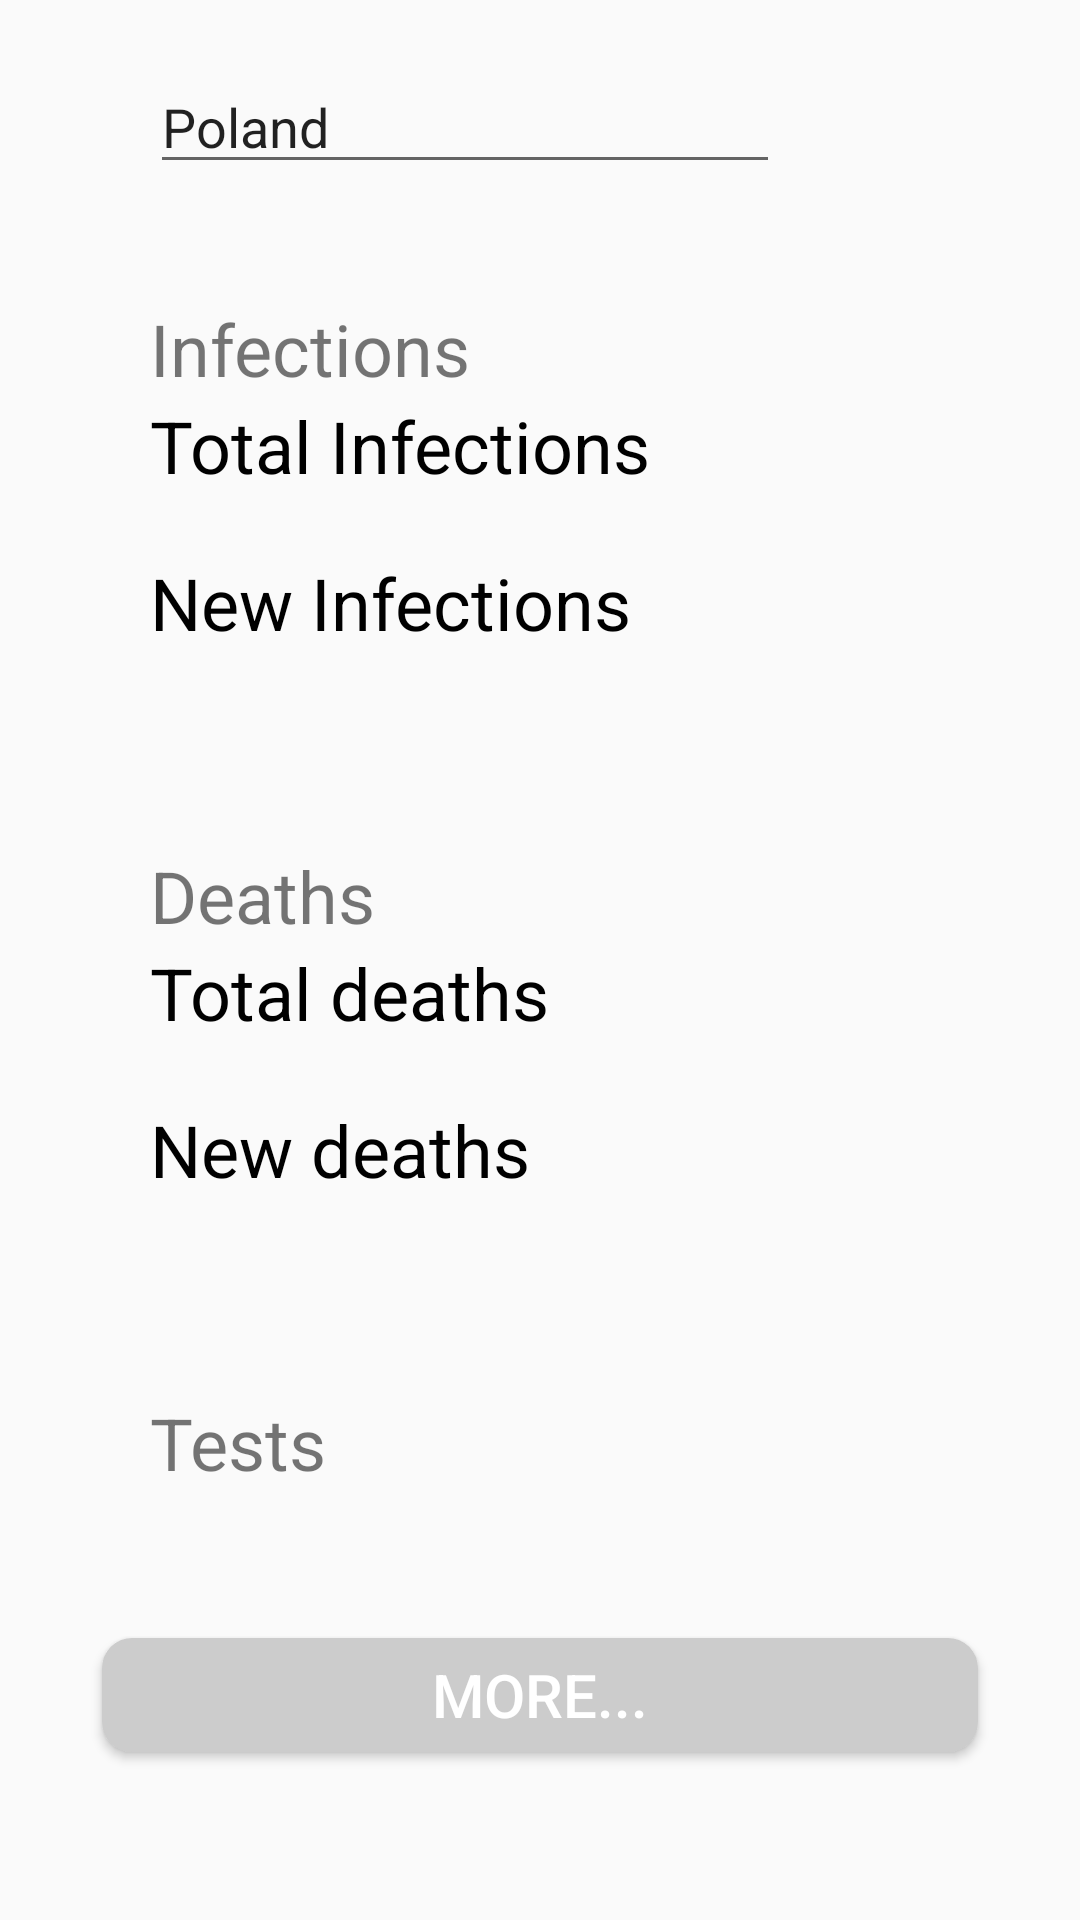

Android layout source for this screen:
<!-- AndroidManifest.xml: application theme AppTheme -->
<!-- res/layout/activity_brief.xml -->
<?xml version="1.0" encoding="utf-8"?>
<androidx.constraintlayout.widget.ConstraintLayout xmlns:android="http://schemas.android.com/apk/res/android"
    xmlns:app="http://schemas.android.com/apk/res-auto"
    xmlns:tools="http://schemas.android.com/tools"
    android:layout_width="match_parent"
    android:layout_height="match_parent"
    tools:context=".InformationActivity">

    <TextView
        android:id="@+id/totalDeathsText"
        android:layout_width="wrap_content"
        android:layout_height="wrap_content"
        android:layout_marginStart="50dp"
        android:layout_marginLeft="50dp"
        android:text="Total deaths"
        android:textColor="#000000"
        android:textSize="24sp"
        app:layout_constraintStart_toStartOf="parent"
        app:layout_constraintTop_toBottomOf="@+id/textView3" />

    <TextView
        android:id="@+id/newDeathsText"
        android:layout_width="wrap_content"
        android:layout_height="wrap_content"
        android:layout_marginStart="50dp"
        android:layout_marginLeft="50dp"
        android:layout_marginTop="20dp"
        android:text="New deaths"
        android:textColor="#000000"
        android:textSize="24sp"
        app:layout_constraintStart_toStartOf="parent"
        app:layout_constraintTop_toBottomOf="@+id/totalDeathsText" />

    <TextView
        android:id="@+id/textView2"
        android:layout_width="wrap_content"
        android:layout_height="wrap_content"
        android:layout_marginStart="50dp"
        android:layout_marginLeft="50dp"
        android:layout_marginTop="100dp"
        android:text="Infections"
        android:textSize="24sp"
        app:layout_constraintStart_toStartOf="parent"
        app:layout_constraintTop_toTopOf="parent" />

    <TextView
        android:id="@+id/textView3"
        android:layout_width="wrap_content"
        android:layout_height="wrap_content"
        android:layout_marginStart="50dp"
        android:layout_marginLeft="50dp"
        android:layout_marginTop="150dp"
        android:text="Deaths"
        android:textSize="24sp"
        app:layout_constraintStart_toStartOf="parent"
        app:layout_constraintTop_toBottomOf="@+id/textView2" />

    <TextView
        android:id="@+id/textView4"
        android:layout_width="wrap_content"
        android:layout_height="wrap_content"
        android:layout_marginStart="50dp"
        android:layout_marginLeft="50dp"
        android:layout_marginTop="150dp"
        android:text="Tests"
        android:textSize="24sp"
        app:layout_constraintStart_toStartOf="parent"
        app:layout_constraintTop_toBottomOf="@+id/textView3" />

    <Button
        android:id="@+id/button4"
        android:theme="@style/AppTheme.defaultButton.smallVersion"
        android:layout_width="wrap_content"
        android:layout_height="wrap_content"
        android:layout_marginBottom="50dp"
        android:text="More..."
        app:layout_constraintBottom_toBottomOf="parent"
        app:layout_constraintEnd_toEndOf="parent"
        app:layout_constraintStart_toStartOf="parent" />

    <TextView
        android:id="@+id/totalInfectionsText"
        android:layout_width="wrap_content"
        android:layout_height="wrap_content"
        android:layout_marginStart="50dp"
        android:layout_marginLeft="50dp"
        android:text="Total Infections"
        android:textColor="#000000"
        android:textSize="24sp"
        app:layout_constraintStart_toStartOf="parent"
        app:layout_constraintTop_toBottomOf="@+id/textView2" />

    <TextView
        android:id="@+id/newInfectionsText"
        android:layout_width="wrap_content"
        android:layout_height="wrap_content"
        android:layout_marginStart="50dp"
        android:layout_marginLeft="50dp"
        android:layout_marginTop="20dp"
        android:text="New Infections"
        android:textColor="#000000"
        android:textSize="24sp"
        app:layout_constraintStart_toStartOf="parent"
        app:layout_constraintTop_toBottomOf="@+id/totalInfectionsText" />

    <EditText
        android:id="@+id/countryInputText"
        android:layout_width="wrap_content"
        android:layout_height="wrap_content"
        android:layout_marginStart="50dp"
        android:layout_marginLeft="50dp"
        android:layout_marginTop="20dp"
        android:ems="10"
        android:inputType="textPersonName"
        android:text="Poland"
        app:layout_constraintStart_toStartOf="parent"
        app:layout_constraintTop_toTopOf="parent" />

</androidx.constraintlayout.widget.ConstraintLayout>
<!-- resources referenced by this layout -->
<resources>
  <style name="AppTheme.defaultButton.smallVersion">
          <item name="android:height">50dp</item>
      </style>
  <style name="AppTheme" parent="Theme.AppCompat.Light.NoActionBar">
          
          <item name="colorPrimary">#0000AA</item>
          <item name="colorPrimaryDark">#CCCCCC</item>
          <item name="colorAccent">#FFFFFF</item>
      </style>
</resources>
